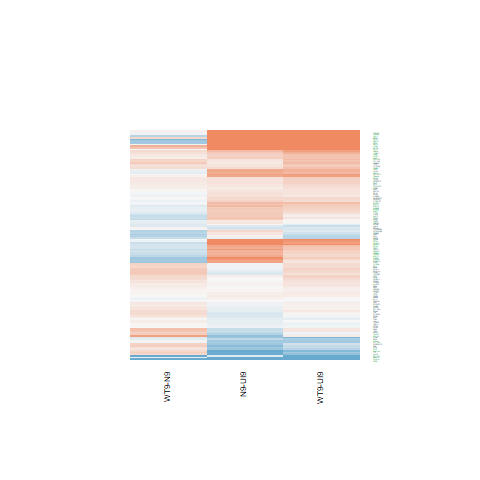

Source data for this figure (header and first rows):
N9-UI9.logFC, N9-UI9.AveExpr, N9-UI9.t, N9-UI9.P.Value, N9-UI9.adj.P.Val, N9-UI9.B, WT9-UI9.logFC, WT9-UI9.AveExpr, WT9-UI9.t, WT9-UI9.P.Value, WT9-UI9.adj.P.Val, WT9-UI9.B, WT9-N9.logFC, WT9-N9.AveExpr, WT9-N9.t, WT9-N9.P.Value, WT9-N9.adj.P.Val, WT9-N9.B
0.2107, 5.286, 1.739, 0.1035, 0.2136, -5.746, 0.3274, 5.286, 2.711, 0.01661, 0.06352, -3.942, 0.1167, 5.286, 1.045, 0.3133, 0.6596, -5.769
-0.1214, 4.773, -0.952, 0.3569, 0.5131, -6.639, -0.04358, 4.773, -0.3395, 0.7391, 0.8451, -6.919, 0.07783, 4.773, 0.6561, 0.5222, 0.8086, -5.99
0.1733, 6.281, 1.573, 0.1376, 0.2632, -6.131, -0.2591, 6.281, -2.331, 0.03486, 0.1073, -4.769, -0.4323, 6.281, -4.206, 0.0008394, 0.05357, -0.5102
0.1166, 7.442, 1.036, 0.3174, 0.472, -6.872, 0.01845, 7.442, 0.1636, 0.8723, 0.9271, -7.287, -0.09819, 7.442, -0.9394, 0.3631, 0.6996, -6.072
0.648, -0.5423, 1.135, 0.2751, 0.4262, -5.239, 0.4244, -0.5423, 0.7076, 0.4906, 0.654, -5.455, -0.2236, -0.5423, -0.4256, 0.6768, 0.8837, -5.052
0.02983, 3.697, 0.158, 0.8766, 0.9247, -6.852, 0.2004, 3.697, 1.068, 0.3031, 0.4753, -6.173, 0.1706, 3.697, 0.979, 0.3438, 0.6856, -5.52
1.776, 7.134, 16.85, 7.65944779226353e-11, 4.26572323199907e-08, 15.32, 2.068, 7.134, 19.57, 9.7423184822336e-12, 1.76335964528428e-08, 17.27, 0.2926, 7.134, 3.07, 0.008133, 0.1499, -2.744
0.1826, 5.892, 1.475, 0.1619, 0.2949, -6.197, 0.3923, 5.892, 3.197, 0.006307, 0.03232, -3.07, 0.2096, 5.892, 1.835, 0.08739, 0.3922, -4.813
3.57, 6.001, 28.62, 4.79498677819866e-14, 6.94314085483166e-10, 21.91, 2.968, 6.001, 23.08, 9.852274710259e-13, 3.56652344511376e-09, 19.05, -0.6022, 6.001, -5.881, 3.64703788796864e-05, 0.01354, 2.519
-0.09659, 7.133, -1.006, 0.3313, 0.487, -6.875, 0.0701, 7.133, 0.7307, 0.4767, 0.6427, -6.998, 0.1667, 7.133, 1.87, 0.08201, 0.3822, -4.861
0.6226, 7.927, 6.417, 1.44298338791895e-05, 0.0003193, 2.858, 0.3563, 7.927, 3.67, 0.002436, 0.01658, -2.278, -0.2663, 7.927, -2.964, 0.01005, 0.1628, -2.976
2.522, 8.713, 24.94, 3.315594720486e-13, 9.60196231052747e-10, 20.61, 1.727, 8.713, 16.96, 7.01037344162114e-11, 6.34438796466713e-08, 15.4, -0.7949, 8.713, -8.571, 5.14466358270006e-07, 0.002121, 6.602
0.1605, 9.33, 1.588, 0.134, 0.2585, -6.255, 0.01229, 9.33, 0.1216, 0.9049, 0.9467, -7.366, -0.1482, 9.33, -1.58, 0.1359, 0.4683, -5.383
-0.2121, 6.358, -2.088, 0.05515, 0.1362, -5.307, -0.03456, 6.358, -0.3395, 0.7392, 0.8451, -7.15, 0.1775, 6.358, 1.881, 0.08039, 0.3799, -4.786
-0.2629, 6.01, -2.632, 0.01943, 0.06278, -4.292, -0.211, 6.01, -2.114, 0.05255, 0.1427, -5.112, 0.05185, 6.01, 0.5572, 0.586, 0.841, -6.233
-0.06974, 6.096, -0.5635, 0.5818, 0.7131, -7.146, 0.3398, 6.096, 2.752, 0.01534, 0.05991, -3.967, 0.4096, 6.096, 3.583, 0.0029, 0.09397, -1.691
0.1602, 7.904, 1.744, 0.1026, 0.2123, -5.971, 0.1766, 7.904, 1.931, 0.07348, 0.1801, -5.561, 0.0164, 7.904, 0.1925, 0.8501, 0.9516, -6.519
-0.1589, 2.944, -0.641, 0.5317, 0.6714, -6.388, 0.2759, 2.944, 1.133, 0.2758, 0.4462, -5.858, 0.4348, 2.944, 1.9, 0.07772, 0.3772, -4.21
0.2186, 5.147, 1.829, 0.08833, 0.1906, -5.553, 0.1704, 5.147, 1.422, 0.1766, 0.3322, -6.025, -0.04827, 5.147, -0.436, 0.6694, 0.8799, -6.158
-0.1027, 5.639, -0.9473, 0.3592, 0.5151, -6.772, -0.07423, 5.639, -0.6852, 0.5042, 0.6649, -6.871, 0.02847, 5.639, 0.282, 0.7819, 0.9248, -6.292
-0.07118, 5.623, -0.5183, 0.6122, 0.7369, -7.095, 0.05418, 5.623, 0.3938, 0.6996, 0.8164, -7.033, 0.1254, 5.623, 0.9834, 0.3417, 0.6839, -5.853
0.03791, 4.511, 0.2846, 0.78, 0.8592, -6.994, -0.1509, 4.511, -1.129, 0.2775, 0.4483, -6.268, -0.1888, 4.511, -1.516, 0.1512, 0.4893, -5.052
-0.07497, 5.696, -0.6928, 0.4995, 0.6447, -7.006, -0.04612, 5.696, -0.4233, 0.6784, 0.8027, -7.036, 0.02885, 5.696, 0.2867, 0.7784, 0.9232, -6.313
0.4245, 6.168, 3.69, 0.002342, 0.01328, -2.228, 0.3186, 6.168, 2.757, 0.01518, 0.05951, -3.952, -0.1059, 6.168, -0.9965, 0.3355, 0.6796, -5.919
0.07817, 9.242, 0.886, 0.3903, 0.5459, -7.083, 0.1764, 9.242, 2.001, 0.06469, 0.1645, -5.49, 0.09826, 9.242, 1.201, 0.2494, 0.6033, -5.866
0.04797, 6.789, 0.4192, 0.6813, 0.7888, -7.286, 0.09114, 6.789, 0.7936, 0.4404, 0.6126, -6.927, 0.04317, 6.789, 0.4068, 0.6902, 0.889, -6.391
-0.1199, 6.12, -0.9989, 0.3344, 0.4897, -6.793, 0.08684, 6.12, 0.7262, 0.4794, 0.6446, -6.915, 0.2067, 6.12, 1.857, 0.08394, 0.3867, -4.802
-0.639, 1.893, -2.17, 0.04725, 0.1219, -4.307, -0.7936, 1.893, -2.682, 0.01761, 0.06628, -3.308, -0.1546, 1.893, -0.5481, 0.592, 0.8437, -5.409
0.4152, 5.615, 3.735, 0.00214, 0.01243, -2.073, 0.3223, 5.615, 2.913, 0.01113, 0.04792, -3.595, -0.0929, 5.615, -0.9054, 0.3802, 0.7123, -5.938
0.7211, 7.98, 5.778, 4.37137615498086e-05, 0.0007091, 1.711, 0.4853, 7.98, 3.88, 0.001604, 0.01232, -1.858, -0.2359, 7.98, -2.043, 0.05995, 0.3416, -4.634
-0.221, 5.222, -1.495, 0.1567, 0.288, -6.061, 0.03869, 5.222, 0.262, 0.797, 0.8803, -7.011, 0.2597, 5.222, 1.892, 0.07885, 0.3796, -4.625
0.04402, 4.833, 0.348, 0.7329, 0.827, -7.028, 0.3395, 4.833, 2.722, 0.01626, 0.06252, -3.825, 0.2955, 4.833, 2.535, 0.02346, 0.2327, -3.5
0.107, 2.408, 0.4614, 0.6515, 0.7664, -6.421, 0.2151, 2.408, 0.9456, 0.3601, 0.5343, -5.981, 0.1081, 2.408, 0.5056, 0.6208, 0.8581, -5.556
1.7, 3.761, 8.122, 9.81877287668389e-07, 4.60115958752048e-05, 5.974, 1.768, 3.761, 8.271, 7.90065035294619e-07, 6.15061382315381e-05, 6.211, 0.06779, 3.761, 0.3807, 0.709, 0.8963, -5.989
0.08445, 4.276, 0.5248, 0.6077, 0.7338, -6.856, 0.128, 4.276, 0.8115, 0.4304, 0.6036, -6.56, 0.04359, 4.276, 0.2927, 0.7739, 0.9211, -6.069
0.1793, 4.009, 1.131, 0.2766, 0.4275, -6.302, 0.4307, 4.009, 2.699, 0.01702, 0.06465, -3.72, 0.2513, 4.009, 1.73, 0.105, 0.4222, -4.703
0.3985, 5.659, 3.428, 0.003966, 0.01936, -2.706, 0.0188, 5.659, 0.161, 0.8743, 0.9284, -7.127, -0.3797, 5.659, -3.513, 0.003339, 0.1006, -1.792
0.4005, 6.509, 2.02, 0.06245, 0.149, -5.444, 0.2175, 6.509, 1.094, 0.2922, 0.4643, -6.622, -0.183, 6.509, -0.9964, 0.3356, 0.6796, -5.956
-0.3498, 3.611, -2.045, 0.05969, 0.1445, -4.886, 0.1576, 3.611, 0.9531, 0.3563, 0.5305, -6.272, 0.5074, 3.611, 3.209, 0.006153, 0.1316, -2.156
0.1966, 9.613, 1.657, 0.1193, 0.2371, -6.161, 0.1836, 9.613, 1.545, 0.1443, 0.2898, -6.203, -0.01295, 9.613, -0.1177, 0.908, 0.9714, -6.589
0.3887, 6.167, 3.623, 0.002677, 0.01456, -2.359, 0.2874, 6.167, 2.666, 0.01817, 0.06777, -4.122, -0.1013, 6.167, -1.021, 0.3242, 0.6697, -5.891
0.6621, 9.24, 6.58, 1.09826989072555e-05, 0.0002631, 3.102, 0.5481, 9.24, 5.438, 8.06487466193198e-05, 0.001613, 1.149, -0.114, 9.24, -1.223, 0.2411, 0.5943, -5.843
-0.05159, 7.342, -0.5283, 0.6054, 0.7321, -7.263, 0.1127, 7.342, 1.153, 0.2677, 0.4374, -6.613, 0.1643, 7.342, 1.814, 0.09071, 0.3972, -4.963
-0.9468, 1.314, -2.558, 0.02244, 0.07006, -3.442, -0.5813, 1.314, -1.546, 0.1438, 0.2891, -4.937, 0.3655, 1.314, 1.035, 0.3179, 0.6644, -4.919
0.1493, 7.804, 1.409, 0.18, 0.3182, -6.452, 0.1774, 7.804, 1.666, 0.1174, 0.2509, -5.967, 0.02816, 7.804, 0.2868, 0.7784, 0.9232, -6.498
-0.1858, 2.453, -0.766, 0.4561, 0.606, -6.224, -0.06679, 2.453, -0.2782, 0.7848, 0.8728, -6.377, 0.119, 2.453, 0.5262, 0.6068, 0.8515, -5.532
-0.06881, 5.802, -0.5787, 0.5718, 0.7038, -7.086, 0.2439, 5.802, 2.073, 0.05666, 0.1498, -5.156, 0.3128, 5.802, 2.845, 0.01275, 0.183, -3.059
-0.05537, 4.188, -0.3518, 0.7301, 0.8247, -6.882, -0.05035, 4.188, -0.3226, 0.7517, 0.8538, -6.782, 0.005017, 4.188, 0.0342, 0.9732, 0.9917, -6.054
0.2141, 5.138, 1.621, 0.1269, 0.248, -5.862, 0.3617, 5.138, 2.735, 0.01584, 0.06136, -3.833, 0.1476, 5.138, 1.214, 0.2445, 0.5984, -5.532
-0.04381, 5.684, -0.3934, 0.6998, 0.8035, -7.162, 0.1726, 5.684, 1.557, 0.1414, 0.2855, -5.94, 0.2164, 5.684, 2.098, 0.05406, 0.3285, -4.364
0.4177, 3.724, 2.474, 0.02646, 0.07891, -4.218, 0.08132, 3.724, 0.4729, 0.6434, 0.7759, -6.657, -0.3364, 3.724, -2.146, 0.04942, 0.3176, -4.027
0.4027, 6.66, 3.042, 0.008596, 0.03433, -3.57, 0.1235, 6.66, 0.9303, 0.3676, 0.5412, -6.799, -0.2792, 6.66, -2.274, 0.03886, 0.2844, -4.172
0.5226, 6.817, 4.145, 0.0009468, 0.006952, -1.377, 0.5014, 6.817, 3.971, 0.001338, 0.01079, -1.614, -0.02128, 6.817, -0.1828, 0.8576, 0.9546, -6.466
0.1007, 6.857, 1.063, 0.3055, 0.4595, -6.798, 0.1387, 6.857, 1.463, 0.1649, 0.3172, -6.194, 0.03805, 6.857, 0.4332, 0.6713, 0.8805, -6.378
0.05163, 5.314, 0.241, 0.813, 0.8825, -7.177, -0.4219, 5.314, -1.942, 0.07208, 0.1774, -5.298, -0.4736, 5.314, -2.349, 0.03368, 0.2692, -3.897
-1.128, 1.976, -3.235, 0.005842, 0.02586, -2.36, -2.217, 1.976, -5.903, 3.50492638224387e-05, 0.0008998, 2.541, -1.089, 1.976, -3.069, 0.008152, 0.1499, -2.417
0.1539, 5.794, 1.436, 0.1725, 0.3089, -6.244, 0.2474, 5.794, 2.309, 0.03632, 0.1103, -4.742, 0.09353, 5.794, 0.944, 0.3608, 0.6977, -5.923
0.2876, 6.254, 2.763, 0.015, 0.05203, -4.067, 0.2785, 6.254, 2.663, 0.01828, 0.068, -4.138, -0.009089, 6.254, -0.0944, 0.9261, 0.9775, -6.42
-0.09768, -0.4062, -0.2027, 0.8422, 0.9025, -5.816, -0.4538, -0.4062, -0.8932, 0.3865, 0.5615, -5.313, -0.3561, -0.4062, -0.776, 0.4504, 0.7587, -4.892
0.001691, 2.427, 0.007128, 0.9944, 0.9962, -6.595, -0.0105, 2.427, -0.04454, 0.9651, 0.981, -6.482, -0.01219, 2.427, -0.05538, 0.9566, 0.9867, -5.727
... 78 more rows
